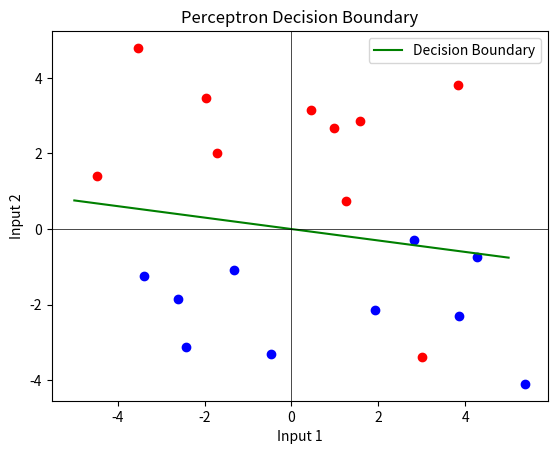

Source code (Python):

#activation function

# Imagine you’re a light bulb, and someone claps their hands to turn you on. If the clap is loud enough, you light up. If it’s too quiet, you stay off.

# In your brain, activation functions do something similar for neurons in a computer. They listen to inputs (like claps) and decide if the neuron should “light up” (send a signal) or stay quiet.

# For example:

# ReLU (Rectified Linear Unit) is like: “If the clap is loud (a positive number), turn on the light. If it’s too quiet (negative), stay off.”

import matplotlib.pyplot as plt
import numpy as np
import random

class Perceptron:
  def __init__(self, num_inputs=3, weights=[1,1,1]):
    self.num_inputs = num_inputs
    self.weights = weights
    
  def weighted_sum(self, inputs):
    weighted_sum = 0
    for i in range(self.num_inputs):
      weighted_sum += self.weights[i]*inputs[i]
    return weighted_sum
  
  def activation(self, weighted_sum):
    if weighted_sum >= 0:
      return 1
    if weighted_sum < 0:
      return -1
    
  def training(self, training_set):
    foundLine = False
    while not foundLine:
      total_error = 0
      for inputs in training_set:
        prediction = self.activation(self.weighted_sum(inputs))
        actual = training_set[inputs]
        error = actual - prediction
        total_error += abs(error)
        for i in range(self.num_inputs):
          self.weights[i] += error*inputs[i]
        if total_error == 0:
          foundLine = True
      
# Visualization function
def plot_training_set(training_set, perceptron):
    # Plot training points
    for inputs, label in training_set.items():
        color = 'red' if label == 1 else 'blue'
        plt.scatter(inputs[0], inputs[1], color=color)

    # Plot decision boundary
    x = np.linspace(-5, 5, 100)
    y = - (perceptron.weights[0] / perceptron.weights[1]) * x
    plt.plot(x, y, '-g', label="Decision Boundary")
    plt.axhline(0, color='black', linewidth=0.5)  # x-axis
    plt.axvline(0, color='black', linewidth=0.5)  # y-axis
    plt.legend()
    plt.title("Perceptron Decision Boundary")
    plt.xlabel("Input 1")
    plt.ylabel("Input 2")
    plt.show()

# Training and visualization
cool_perceptron = Perceptron()
larger_training_set = {
    (0, 3, 1): 1,
    (3, 0, 1): -1,
    (0, -3, 1): -1,
    (3, -3, 1): 1,
    (-2, 2, 1): 1,
    (-3, -1, 1): -1,
    (2, -2, 1): -1,
    (4, 4, 1): 1,
    (-4, 5, 1): 1,
    (5, -4, 1): -1,
    (1, 1, 1): 1,
    (-1, -1, 1): -1,
    (2, 3, 1): 1,
    (-2, -3, 1): -1,
    (4, -1, 1): -1,
    (-4, 1, 1): 1,
    (0.5, 2.5, 1): 1,
    (-2.5, -1.5, 1): -1,
    (3.5, -2.5, 1): -1,
    (-1.5, 3.5, 1): 1
}


# Create a noisy version of the training set
noisy_training_set = {}
for inputs, label in larger_training_set.items():
    noisy_inputs = tuple(x + random.uniform(-0.5, 0.5) for x in inputs)  # Add small random noise
    noisy_training_set[noisy_inputs] = label

print("Noisy Training Set:", noisy_training_set)


# cool_perceptron.training(small_training_set)


# print("Final Weights:", cool_perceptron.weights)
# plot_training_set(small_training_set, cool_perceptron)

cool_perceptron = Perceptron()
cool_perceptron.training(noisy_training_set)
plot_training_set(noisy_training_set, cool_perceptron)
